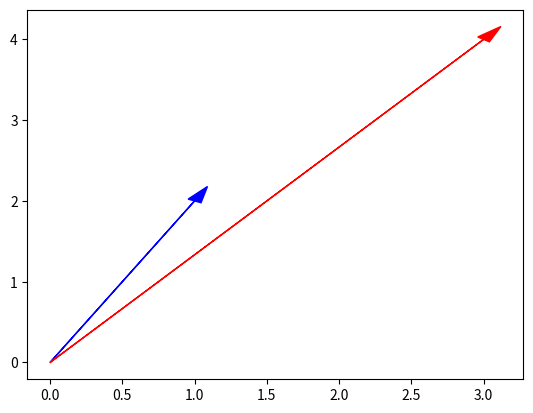

Source code (Python):
import numpy as np
import matplotlib.pyplot as plt

a=np.array([1, 2]) #1D array, vector
b=np.array([3, 4]) #1D array, vector

c=a+b

plt.arrow(0, 0, a[0], a[1], head_width=0.1, head_length=0.2, fc='blue', ec='blue', label='a')
plt.arrow(0, 0, b[0], b[1], head_width=0.1, head_length=0.2, fc='red', ec='red', label='b')
v= np.array([1, 2, 3,4,5,6,7])
v_dim=len(v)#mathematical dimension of v

v_mag=np.linalg.norm(v)
#mathematical magnitude of v,length, norm

print("v=",v)
print("v_dim=",v_dim)
print("v_mag=",v_mag)